Run: headless pygame with SDL's dummy video driver; simulated clock (each Clock.tick advances the game by its frame time, no real sleeping); random seed 0; keys injected as events and as key.get_pressed() state; mouse plan: one left click at the window centre at the start of phase 2, then a move to the lower-right quarter at the start of phase 3; restart key SPACE tapped at the start of phases 3 and 4.
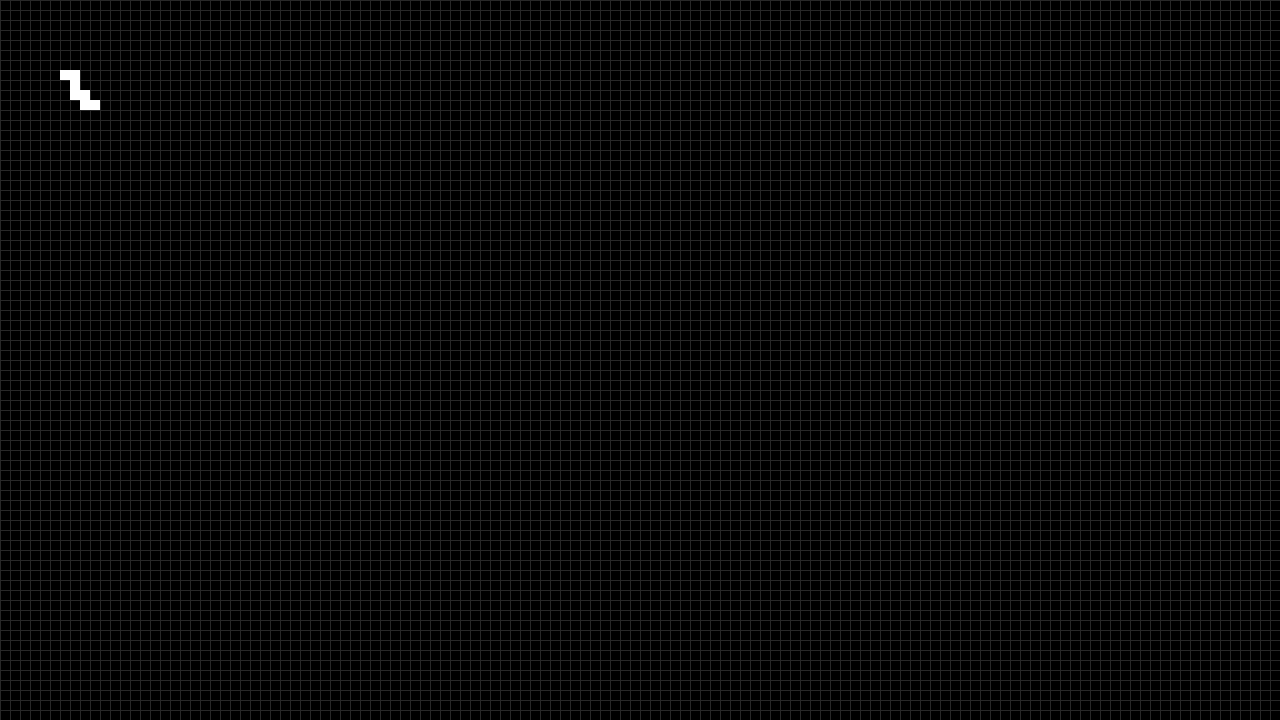
Frame 1 of 4 · flips 1–60 · no input
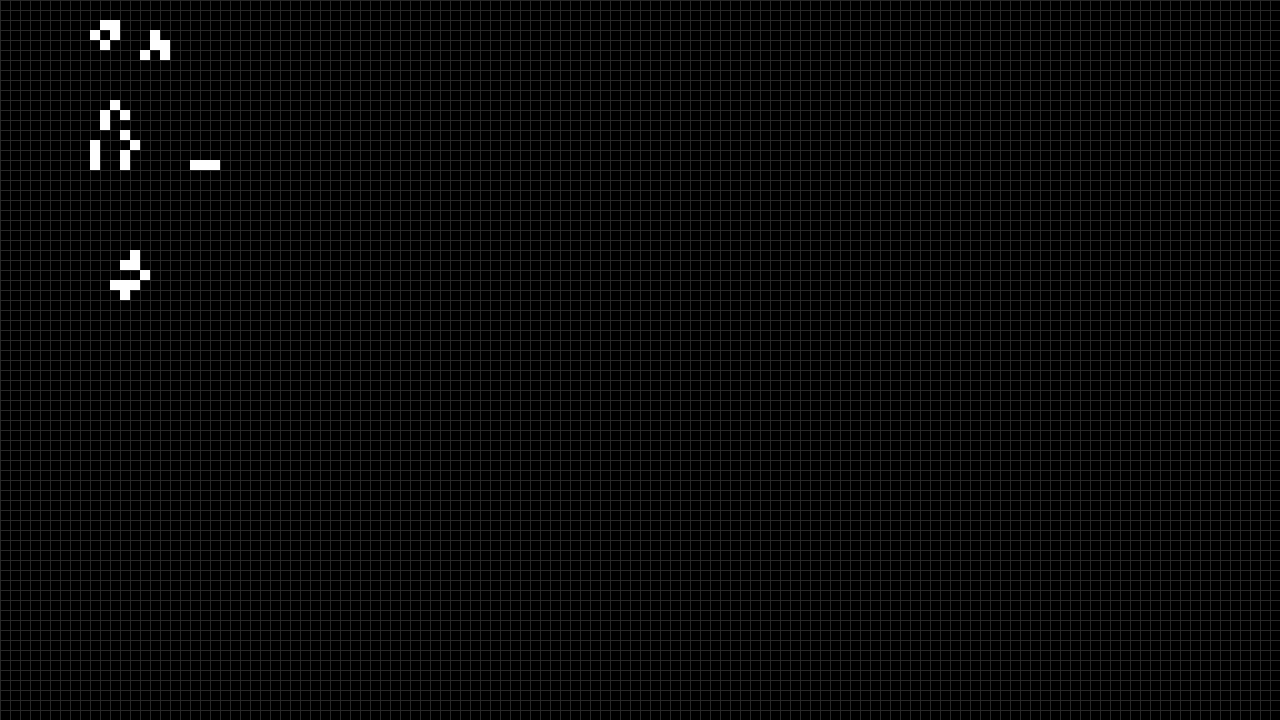
Frame 2 of 4 · flips 61–180 · clicked the window centre · tapped SPACE, RETURN · held RIGHT (→), D
Frame 3 of 4 · flips 181–300 · moved the mouse to the lower-right quarter · tapped SPACE · held DOWN (↓), S · screen unchanged from frame 2, image omitted
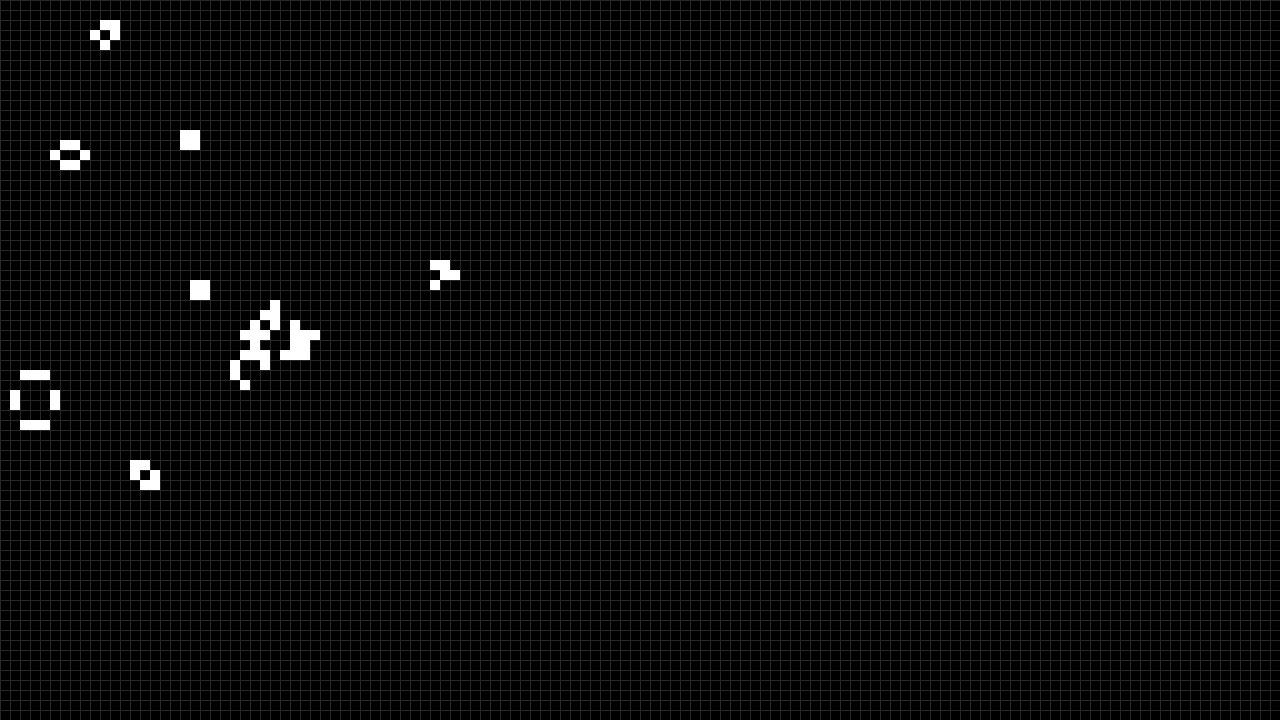
Frame 4 of 4 · flips 301–420 · tapped SPACE · held LEFT (←), A, UP (↑), W

The pygame program that drew these frames:


import pygame

from collections import Counter

# pygame setup
pygame.init()
screen = pygame.display.set_mode((1280, 720))
clock = pygame.time.Clock()
running = True

cellsize = 10 

# Any live cell with fewer than two live neighbours dies, as if by underpopulation.
# Any live cell with two or three live neighbours lives on to the next generation.
# Any live cell with more than three live neighbours dies, as if by overpopulation.
# Any dead cell with exactly three live neighbours becomes a live cell, as if by reproduction.


# using the example on wikipedia

initial = [
    (6,7),
    (7,7),
    (7,8),
    (7,9),
    (8,9),
    (8,10),
    (9,10),
]

alivecells = set(initial)

# moore neighbours of any cell have their x and y elements always both within a plus minus one range of 
# the cell in question (both cannot be zero however so exclude thiihs case

def moore(cell):
    x, y = cell

    result = []

    for dx in [-1, 0, 1]:
        for dy in [-1, 0, 1]:

            if dx == 0 and dy == 0:
                continue
            result.append((x + dx, y + dy))
    return result

def nextgen(alivecells):
    n_counts = Counter()

    for cell in alivecells:
        for neighbour in moore(cell):
            n_counts[neighbour] += 1  # flip logic since all cells that change state must be next to a living cell
    new_alive = set()

    for cell, count in n_counts.items():   # apply rules
        if cell in alivecells:
            if count == 2 or count == 3:
                new_alive.add(cell)
        else:
            if count == 3:
                new_alive.add(cell)

    return new_alive


# WELL KNOWN INITIAL ALIVE CONFIGs

glider = [
    (1,0),
    (2,1),
    (0,2),
    (1,2),
    (2,2),
]

blinker = [
    (1,0),
    (1,1),
    (1,2),
]

toad = [
    (2,1),
    (3,1),
    (4,1),
    (1,2),
    (2,2),
    (3,2),
]

pulsar = [
    (2,0),(3,0),(4,0),(8,0),(9,0),(10,0),(0,2),(5,2),(7,2),(12,2),
    (0,3),(5,3),(7,3),(12,3),(0,4),(5,4),(7,4),(12,4),
    (2,5),(3,5),(4,5),(8,5),(9,5),(10,5), 
    (2,7),(3,7),(4,7),(8,7),(9,7),(10,7),
    (0,8),(5,8),(7,8),(12,8),
    (0,9),(5,9),(7,9),(12,9),
    (0,10),(5,10),(7,10),(12,10),
    (2,12),(3,12),(4,12),(8,12),(9,12),(10,12),
]

gosper = [
    (1,5),(1,6),(2,5),(2,6),(11,5),(11,6),(11,7),(12,4),(12,8), (13,3),(13,9),(14,3),(14,9),
    (15,6),(16,4),(16,8),(17,5),(17,6),(17,7),(18,6),(21,3),(21,4),(21,5),(22,3),(22,4),(22,5),
    (23,2),(23,6),(25,1),(25,2),(25,6),(25,7),(35,3),(35,4),(36,3),(36,4),
]

arrangements = {
    pygame.K_1: glider,
    pygame.K_2: blinker,
    pygame.K_3: toad,
    pygame.K_4: pulsar,
    pygame.K_5: gosper,
}

paused = True
gen = 0

def center(arrangement):
    grid_width = 1280 // cellsize
    grid_height = 720 // cellsize

    pattern_width = max(x for x, y in arrangement)
    pattern_height = max(y for x, y in arrangement)

    dx = grid_width // 2 - pattern_width // 2
    dy = grid_height // 2 - pattern_height // 2

    return {(x + dx, y + dy) for x, y in arrangement}


# https://www.pygame.org/docs/

while running:
    # poll for events
    # pygame.QUIT event means the user clicked X to close your window
    for event in pygame.event.get():
        if event.type == pygame.QUIT:
            running = False

        if event.type == pygame.KEYDOWN:
            if event.key == pygame.K_SPACE:
                paused = not paused

            if event.key == pygame.K_n and paused: # press N key to go one by one 
                alivecells = nextgen(alivecells)
                gen += 1
            if event.key in arrangements:
                alivecells = center(arrangements[event.key])
                gen = 0
                paused = True

        if event.type == pygame.MOUSEBUTTONDOWN:
            mx, my = pygame.mouse.get_pos()
            cell = (mx // cellsize, my // cellsize)

            if cell in alivecells:
                alivecells.remove(cell)
            else:
                alivecells.add(cell)

    if not paused:
        alivecells = nextgen(alivecells)
        gen += 1

    screen.fill("black")

    # gridlines
    for x in range(0, 1280, cellsize):
        pygame.draw.line(screen, (40, 40, 40), (x, 0), (x, 720))

    for y in range(0, 720, cellsize):
        pygame.draw.line(screen, (40, 40, 40), (0, y), (1280, y))

    # alive 
    for x, y in alivecells:
        pygame.draw.rect(
            screen,
            "white",
            (x * cellsize, y * cellsize, cellsize, cellsize)
        )

    pygame.display.set_caption(
        f"Game of Life | Generation {gen} | Cells {len(alivecells)} | {'Paused' if paused else 'Running'}"
    )

    pygame.display.flip()

    clock.tick(5) # five gen per sec

pygame.quit()
